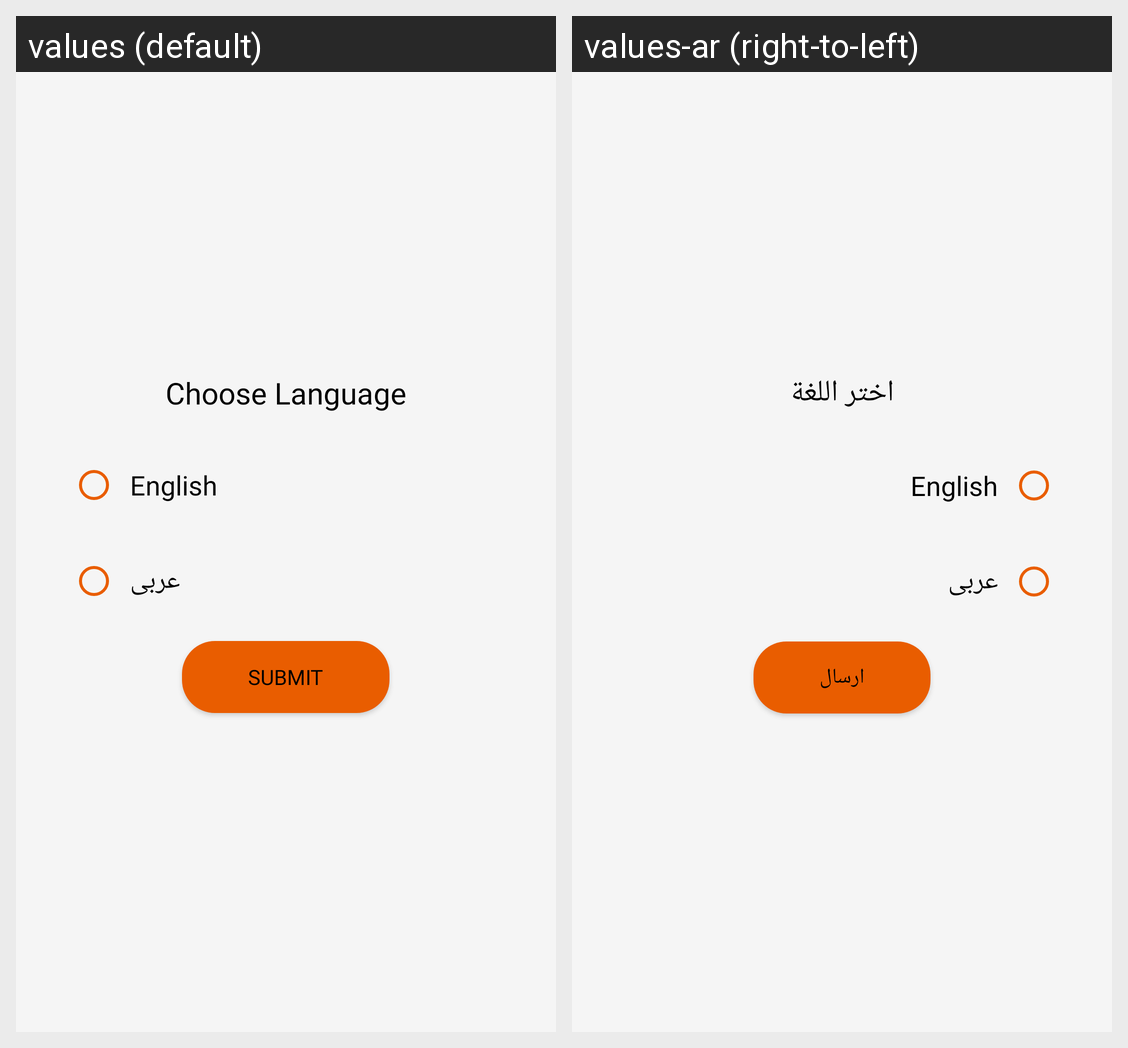

The Android screen above is rendered under two locales of the same app. Produce the string resources it draws, with the default and per-locale values.
Android screen res/layout/lay_out_choose_lang.xml rendered under 2 locales, left to right: values (default), values-ar (right-to-left). Device: Nexus 5 (rendered at 1080×1920; each locale shown at half size, 540×960, under a caption strip naming it); theme AppTheme.
Strings drawn on this screen, with the default value and each locale's value (text and hints the layout hard-codes, and strings that could not be matched under every locale, appear in the picture but are not listed):

choose_language
  values: Choose Language
  values-ar: اختر اللغة

english_string
  values: English
  values-ar: English

arabic_string
  values: عربى
  values-ar: عربى

submit_string
  values: Submit
  values-ar: ارسال
